Run: headless pygame with SDL's dummy video driver; simulated clock (each Clock.tick advances the game by its frame time, no real sleeping); random seed 0; keys injected as events and as key.get_pressed() state; mouse plan: one left click at the window centre at the start of phase 2, then a move to the lower-right quarter at the start of phase 3.
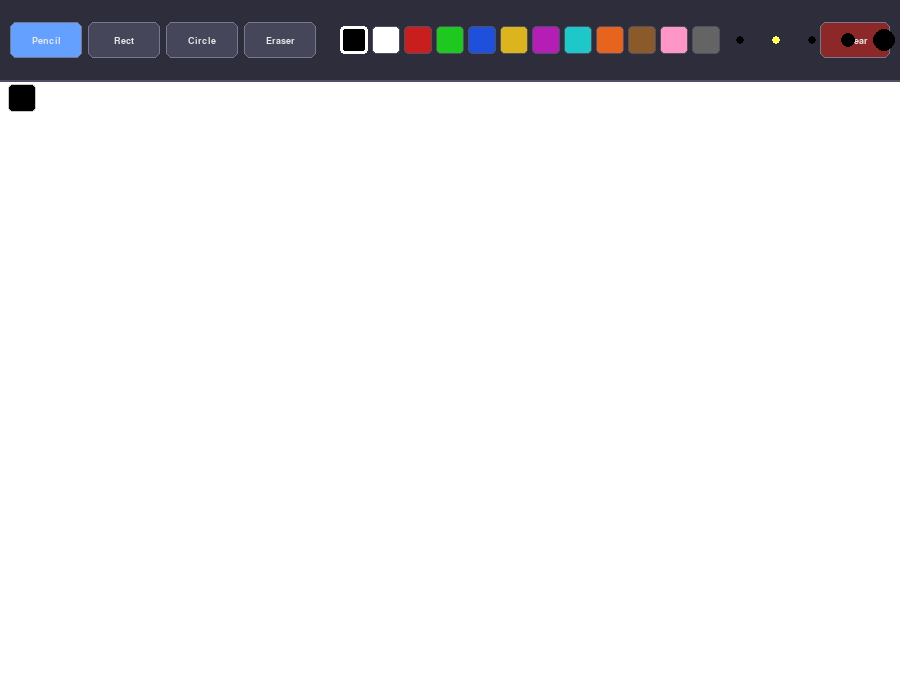
Frame 1 of 4 · flips 1–60 · no input
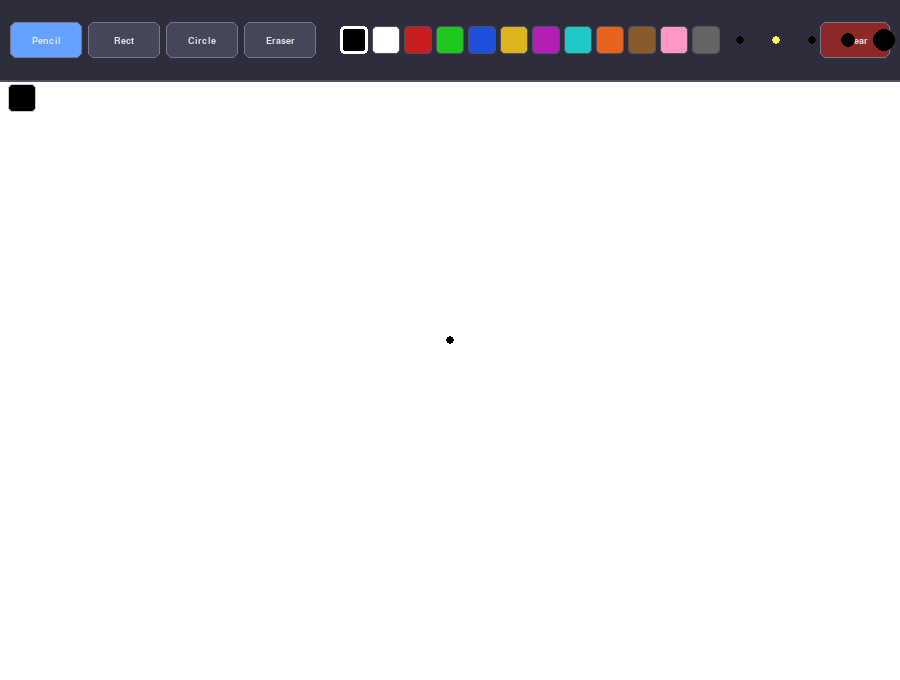
Frame 2 of 4 · flips 61–180 · clicked the window centre · tapped SPACE, RETURN · held RIGHT (→), D
Frame 3 of 4 · flips 181–300 · moved the mouse to the lower-right quarter · held DOWN (↓), S · screen unchanged from frame 2, image omitted
Frame 4 of 4 · flips 301–420 · held LEFT (←), A, UP (↑), W · screen unchanged from frame 3, image omitted

The pygame program that drew these frames:

"""
Paint – Practice 10, Task 3
Extends the nerdparadise.com pygame paint tutorial (Part 6) with:
  - Freehand drawing (pencil)  ← from original tutorial
  - Rectangle tool
  - Circle (ellipse) tool
  - Eraser tool
  - Colour palette with interactive colour selection
  - Brush size selector
Full comments throughout.
"""

import pygame
import sys

# ── Constants ──────────────────────────────────────────────────────────────────
SCREEN_WIDTH  = 900
SCREEN_HEIGHT = 680

CANVAS_TOP    = 80    # y-pixel where the drawing canvas begins (below toolbar)
CANVAS_COLOR  = (255, 255, 255)
TOOLBAR_COLOR = (45,  45,  60)

# Preset colour palette (shown in the toolbar)
PALETTE = [
    (0,   0,   0),     # black
    (255, 255, 255),   # white
    (200,  30,  30),   # red
    (30,  200,  30),   # green
    (30,   80, 220),   # blue
    (220, 180,  30),   # yellow
    (180,  30, 180),   # purple
    (30,  200, 200),   # cyan
    (230, 100,  30),   # orange
    (139,  90,  43),   # brown
    (255, 150, 200),   # pink
    (100, 100, 100),   # grey
]

# Available brush sizes
BRUSH_SIZES = [2, 4, 8, 14, 22]

# Tool identifiers
TOOL_PENCIL    = "pencil"
TOOL_RECT      = "rect"
TOOL_CIRCLE    = "circle"
TOOL_ERASER    = "eraser"


# ── Toolbar button helper ──────────────────────────────────────────────────────
class Button:
    """A simple clickable rectangular button with a label."""

    def __init__(self, rect, label, font, fg=(230, 230, 230), bg=(70, 70, 90), active_bg=(100, 160, 255)):
        self.rect      = pygame.Rect(rect)
        self.label     = label
        self.font      = font
        self.fg        = fg
        self.bg        = bg
        self.active_bg = active_bg
        self.active    = False     # is this the currently selected tool?

    def draw(self, surface):
        color = self.active_bg if self.active else self.bg
        pygame.draw.rect(surface, color, self.rect, border_radius=6)
        pygame.draw.rect(surface, (120, 120, 140), self.rect, 1, border_radius=6)
        text_surf = self.font.render(self.label, True, self.fg)
        surface.blit(text_surf, text_surf.get_rect(center=self.rect.center))

    def is_clicked(self, pos):
        return self.rect.collidepoint(pos)


# ── Colour swatch ──────────────────────────────────────────────────────────────
class ColourSwatch:
    """A small square showing one colour from the palette."""

    SIZE = 28

    def __init__(self, x, y, color):
        self.rect  = pygame.Rect(x, y, self.SIZE, self.SIZE)
        self.color = color

    def draw(self, surface, selected=False):
        pygame.draw.rect(surface, self.color, self.rect, border_radius=4)
        # White outline if this colour is selected
        border_color = (255, 255, 255) if selected else (80, 80, 100)
        border_width = 3 if selected else 1
        pygame.draw.rect(surface, border_color, self.rect, border_width, border_radius=4)

    def is_clicked(self, pos):
        return self.rect.collidepoint(pos)


# ── Brush size dot ─────────────────────────────────────────────────────────────
class BrushDot:
    """A clickable circle that represents a brush-size option."""

    def __init__(self, cx, cy, size):
        self.center = (cx, cy)
        self.size   = size   # the actual brush radius it represents
        self.radius = max(4, size // 2)   # display radius

    def draw(self, surface, selected=False, color=(200, 200, 200)):
        c = (255, 255, 100) if selected else color
        pygame.draw.circle(surface, c, self.center, self.radius)

    def is_clicked(self, pos):
        dx = pos[0] - self.center[0]
        dy = pos[1] - self.center[1]
        # Generous hit area of 16 px radius regardless of display size
        return dx * dx + dy * dy <= 16 * 16


# ── Paint application ──────────────────────────────────────────────────────────
class PaintApp:
    """Main application controller."""

    def __init__(self):
        pygame.init()
        self.screen = pygame.display.set_mode((SCREEN_WIDTH, SCREEN_HEIGHT))
        pygame.display.set_caption("Paint – Practice 10")
        self.clock  = pygame.time.Clock()

        self.font_sm = pygame.font.SysFont("Consolas", 13, bold=True)
        self.font_md = pygame.font.SysFont("Consolas", 14, bold=True)

        # ── Canvas surface (separate so we can blit shapes without flickering) ──
        self.canvas = pygame.Surface((SCREEN_WIDTH, SCREEN_HEIGHT - CANVAS_TOP))
        self.canvas.fill(CANVAS_COLOR)

        # ── Tool state ───────────────────────────────────────────────────────────
        self.active_tool  = TOOL_PENCIL
        self.draw_color   = PALETTE[0]   # start with black
        self.brush_size   = BRUSH_SIZES[1]
        self.drawing      = False
        self.last_pos     = None          # last mouse position (for freehand)
        self.shape_start  = None          # anchor point for rect/circle tools

        # Preview surface: used to show the ghost outline while dragging shapes
        self.preview_surface = None

        # ── Build toolbar UI ─────────────────────────────────────────────────────
        self._build_toolbar()

    # ── Toolbar construction ────────────────────────────────────────────────────
    def _build_toolbar(self):
        """Create tool buttons, colour swatches, and brush-size dots."""
        # Tool buttons
        btn_w, btn_h = 72, 36
        y = (CANVAS_TOP - btn_h) // 2
        tools = [
            (TOOL_PENCIL, "Pencil"),
            (TOOL_RECT,   "Rect"),
            (TOOL_CIRCLE, "Circle"),
            (TOOL_ERASER, "Eraser"),
        ]
        self.tool_buttons = []
        for i, (tid, label) in enumerate(tools):
            x = 10 + i * (btn_w + 6)
            btn = Button((x, y, btn_w, btn_h), label, self.font_md)
            btn.active = (tid == self.active_tool)
            self.tool_buttons.append((tid, btn))

        # Colour swatches
        swatch_x0 = 340
        swatch_y0 = (CANVAS_TOP - ColourSwatch.SIZE) // 2
        self.swatches = []
        for i, color in enumerate(PALETTE):
            x = swatch_x0 + i * (ColourSwatch.SIZE + 4)
            self.swatches.append(ColourSwatch(x, swatch_y0, color))

        # Brush size dots
        dot_x0 = swatch_x0 + len(PALETTE) * (ColourSwatch.SIZE + 4) + 16
        dot_y0 = CANVAS_TOP // 2
        self.brush_dots = []
        for i, size in enumerate(BRUSH_SIZES):
            cx = dot_x0 + i * 36
            self.brush_dots.append(BrushDot(cx, dot_y0, size))

        # 'Clear' button (top-right)
        self.clear_btn = Button(
            (SCREEN_WIDTH - 80, y, 70, btn_h), "Clear", self.font_md,
            bg=(140, 40, 40), active_bg=(200, 60, 60))

    # ── Canvas-space coordinate ─────────────────────────────────────────────────
    def to_canvas(self, pos):
        """Convert a screen position to a position on the canvas surface."""
        return (pos[0], pos[1] - CANVAS_TOP)

    def on_canvas(self, pos):
        """Return True if the screen position is inside the drawing area."""
        return pos[1] >= CANVAS_TOP

    # ── Main loop ───────────────────────────────────────────────────────────────
    def run(self):
        while True:
            self.clock.tick(60)
            self.handle_events()
            self.draw()
            pygame.display.flip()

    def handle_events(self):
        for event in pygame.event.get():

            if event.type == pygame.QUIT:
                pygame.quit()
                sys.exit()

            # ── Mouse button pressed ─────────────────────────────────────────
            elif event.type == pygame.MOUSEBUTTONDOWN and event.button == 1:
                pos = event.pos

                # Check toolbar clicks first
                if not self.on_canvas(pos):
                    self._handle_toolbar_click(pos)
                    return

                # Begin drawing on canvas
                self.drawing   = True
                self.last_pos  = self.to_canvas(pos)

                if self.active_tool in (TOOL_RECT, TOOL_CIRCLE):
                    # Record shape anchor and snapshot canvas for preview
                    self.shape_start    = self.to_canvas(pos)
                    self.preview_surface = self.canvas.copy()

                elif self.active_tool == TOOL_PENCIL:
                    # Draw a single dot at click position
                    pygame.draw.circle(self.canvas, self.draw_color,
                                       self.to_canvas(pos), self.brush_size)

                elif self.active_tool == TOOL_ERASER:
                    # Erase: draw a white square (or circle)
                    self._erase(self.to_canvas(pos))

            # ── Mouse moved while button held ────────────────────────────────
            elif event.type == pygame.MOUSEMOTION and self.drawing:
                pos = event.pos
                if not self.on_canvas(pos):
                    return
                canvas_pos = self.to_canvas(pos)

                if self.active_tool == TOOL_PENCIL:
                    # Freehand: draw line segment from last position to current
                    if self.last_pos:
                        pygame.draw.line(self.canvas, self.draw_color,
                                         self.last_pos, canvas_pos, self.brush_size * 2)
                    self.last_pos = canvas_pos

                elif self.active_tool == TOOL_ERASER:
                    self._erase(canvas_pos)

                elif self.active_tool in (TOOL_RECT, TOOL_CIRCLE):
                    # Live preview: restore snapshot then draw ghost shape
                    self.canvas.blit(self.preview_surface, (0, 0))
                    self._draw_shape(self.canvas, self.shape_start, canvas_pos, ghost=True)

            # ── Mouse button released ────────────────────────────────────────
            elif event.type == pygame.MOUSEBUTTONUP and event.button == 1:
                if self.drawing:
                    pos = event.pos
                    if self.on_canvas(pos) and self.active_tool in (TOOL_RECT, TOOL_CIRCLE):
                        # Restore snapshot and commit the final shape
                        self.canvas.blit(self.preview_surface, (0, 0))
                        self._draw_shape(self.canvas,
                                         self.shape_start,
                                         self.to_canvas(pos),
                                         ghost=False)
                    self.drawing         = False
                    self.last_pos        = None
                    self.shape_start     = None
                    self.preview_surface = None

    # ── Toolbar click handler ────────────────────────────────────────────────────
    def _handle_toolbar_click(self, pos):
        # Tool buttons
        for (tid, btn) in self.tool_buttons:
            if btn.is_clicked(pos):
                self.active_tool = tid
                # Update active state for all buttons
                for (_, b) in self.tool_buttons:
                    b.active = False
                btn.active = True
                return

        # Colour swatches
        for swatch in self.swatches:
            if swatch.is_clicked(pos):
                self.draw_color = swatch.color
                return

        # Brush size dots
        for dot in self.brush_dots:
            if dot.is_clicked(pos):
                self.brush_size = dot.size
                return

        # Clear button
        if self.clear_btn.is_clicked(pos):
            self.canvas.fill(CANVAS_COLOR)

    # ── Drawing helpers ──────────────────────────────────────────────────────────
    def _erase(self, canvas_pos):
        """
        Erase by drawing a white filled rectangle centred on the cursor.
        Using a rect gives a blocky eraser which is intuitive.
        """
        size = self.brush_size * 3
        rect = pygame.Rect(
            canvas_pos[0] - size,
            canvas_pos[1] - size,
            size * 2, size * 2)
        pygame.draw.rect(self.canvas, CANVAS_COLOR, rect)

    def _draw_shape(self, surface, start, end, ghost=False):
        """
        Draw a rectangle or ellipse from start to end on the given surface.
        In ghost mode an alpha-blended preview outline is drawn.
        """
        x0, y0 = start
        x1, y1 = end

        # Normalise so rect is always top-left → bottom-right
        rect = pygame.Rect(min(x0, x1), min(y0, y1),
                           abs(x1 - x0), abs(y1 - y0))

        if ghost:
            # Draw a dotted / thin outline in the active colour for preview
            if self.active_tool == TOOL_RECT:
                pygame.draw.rect(surface, self.draw_color, rect, 2)
            else:
                pygame.draw.ellipse(surface, self.draw_color, rect, 2)
        else:
            # Solid filled shape with an outline
            if self.active_tool == TOOL_RECT:
                pygame.draw.rect(surface, self.draw_color, rect)
                pygame.draw.rect(surface, (0, 0, 0), rect, 2)
            else:
                pygame.draw.ellipse(surface, self.draw_color, rect)
                pygame.draw.ellipse(surface, (0, 0, 0), rect, 2)

    # ── Rendering ────────────────────────────────────────────────────────────────
    def draw(self):
        # Toolbar background
        self.screen.fill(TOOLBAR_COLOR)

        # Blit canvas below the toolbar
        self.screen.blit(self.canvas, (0, CANVAS_TOP))

        # Separator line
        pygame.draw.line(self.screen, (80, 80, 100),
                         (0, CANVAS_TOP), (SCREEN_WIDTH, CANVAS_TOP), 2)

        # Draw toolbar widgets
        for (_, btn) in self.tool_buttons:
            btn.draw(self.screen)
        self.clear_btn.draw(self.screen)

        for swatch in self.swatches:
            swatch.draw(self.screen, selected=(swatch.color == self.draw_color))

        for dot in self.brush_dots:
            dot.draw(self.screen,
                     selected=(dot.size == self.brush_size),
                     color=self.draw_color)

        # Current colour indicator (small labelled square, far left)
        indicator_rect = pygame.Rect(8, CANVAS_TOP + 4, 28, 28)
        pygame.draw.rect(self.screen, self.draw_color, indicator_rect, border_radius=4)
        pygame.draw.rect(self.screen, (200, 200, 200), indicator_rect, 1, border_radius=4)

        # Cursor: show crosshair while on canvas, default elsewhere
        mouse_pos = pygame.mouse.get_pos()
        if self.on_canvas(mouse_pos):
            # Draw a small crosshair cursor manually (no system cursor change needed)
            pygame.mouse.set_visible(True)


# ── Entry point ────────────────────────────────────────────────────────────────
if __name__ == "__main__":
    PaintApp().run()
